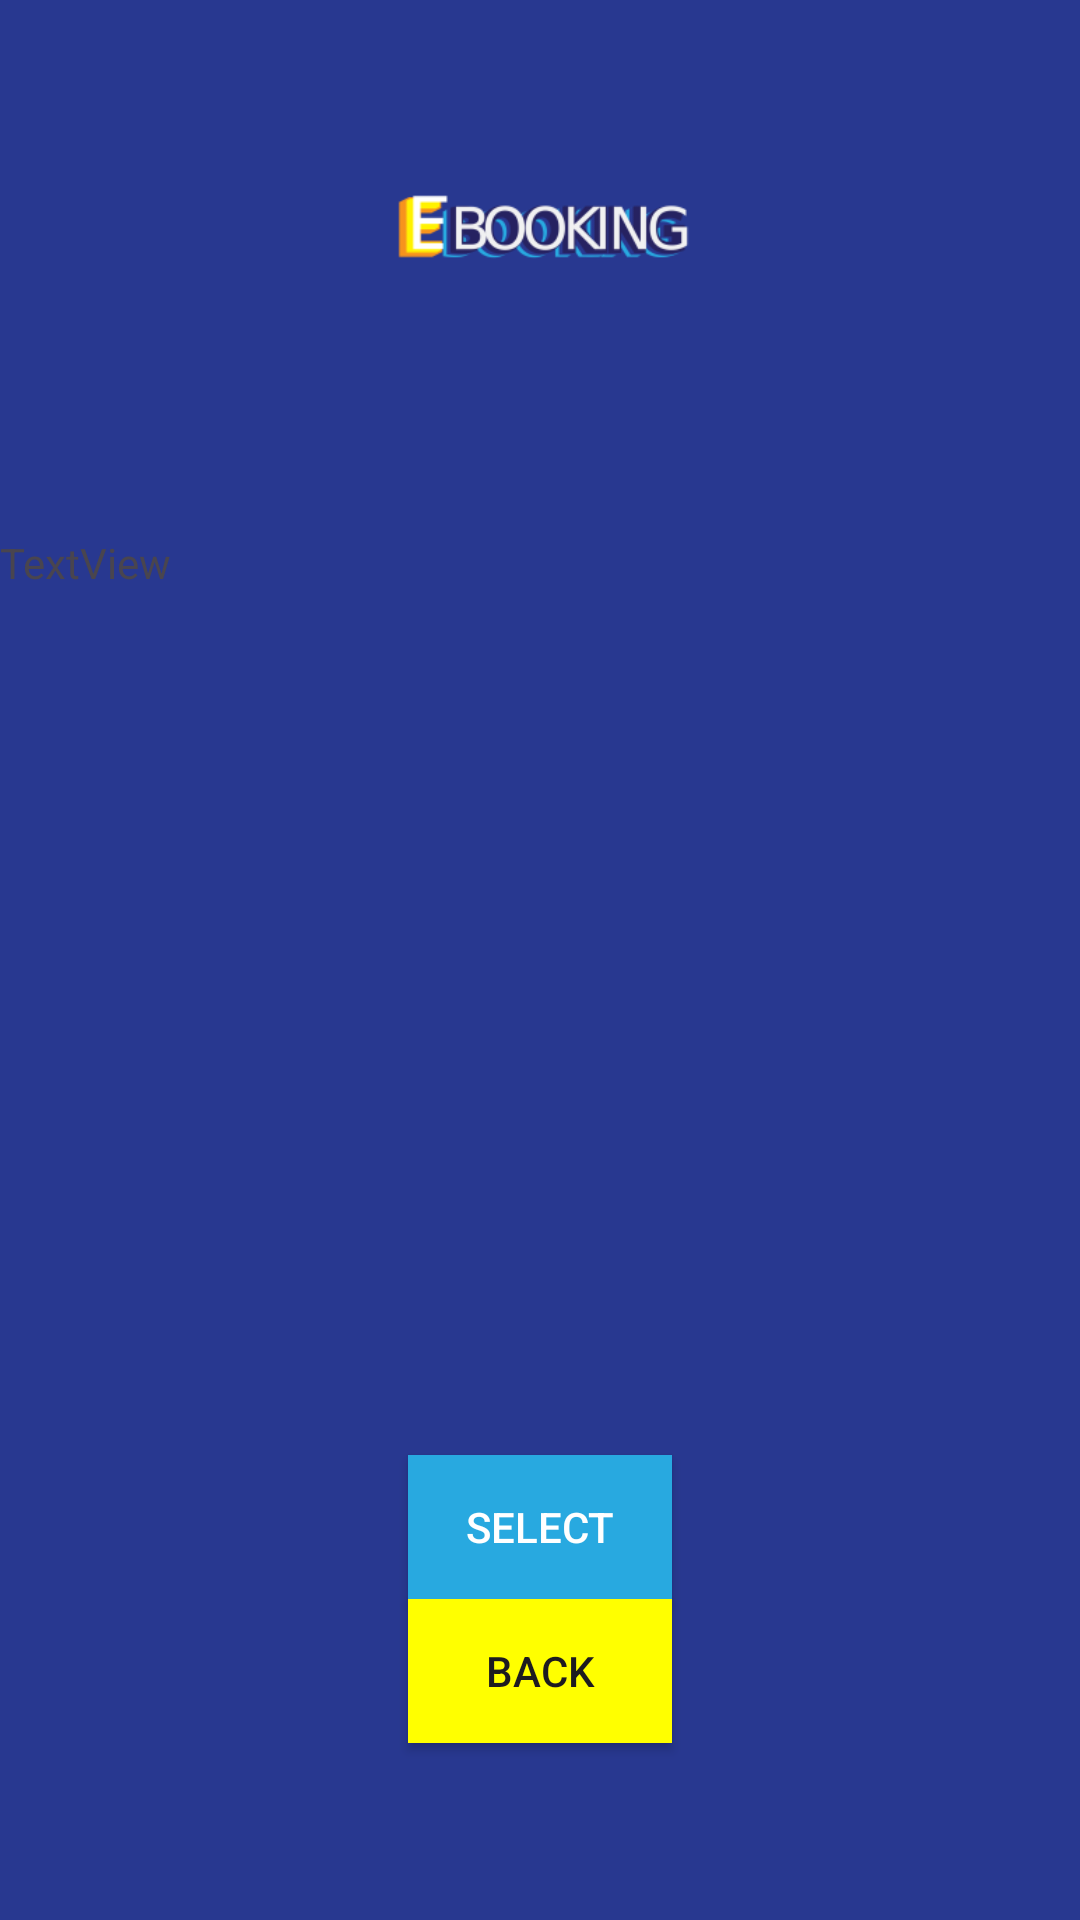

Write the Android layout XML for this screen, with the resource values it uses.
<!-- AndroidManifest.xml: application theme Theme.EBooking -->
<!-- res/layout/booking.xml -->
<?xml version="1.0" encoding="utf-8"?>
<androidx.constraintlayout.widget.ConstraintLayout xmlns:android="http://schemas.android.com/apk/res/android"
    xmlns:app="http://schemas.android.com/apk/res-auto"
    xmlns:tools="http://schemas.android.com/tools"
    android:layout_width="match_parent"
    android:layout_height="match_parent"
    android:gravity="center"
    android:background="@color/color2"
    android:orientation="vertical">

    

    <ImageView
        android:id="@+id/imageView2"
        android:layout_width="match_parent"
        android:layout_height="151dp"
        app:layout_constraintBottom_toBottomOf="parent"
        app:layout_constraintEnd_toEndOf="parent"
        app:layout_constraintHorizontal_bias="0.0"
        app:layout_constraintStart_toStartOf="parent"
        app:layout_constraintTop_toTopOf="parent"
        app:layout_constraintVertical_bias="0.0"
        app:srcCompat="@mipmap/ic_launcher_logo" />

    <TextView
        android:id="@+id/textView5"
        android:layout_width="match_parent"
        android:layout_height="wrap_content"
        android:layout_marginTop="32dp"
        android:layout_marginBottom="256dp"
        android:text="TextView"
        app:layout_constraintBottom_toTopOf="@+id/selectButton"
        app:layout_constraintEnd_toEndOf="parent"
        app:layout_constraintHorizontal_bias="0.0"
        app:layout_constraintStart_toStartOf="parent"
        app:layout_constraintTop_toBottomOf="@+id/imageView2" />

    <androidx.appcompat.widget.AppCompatButton
        android:id="@+id/selectButton"
        android:layout_width="wrap_content"
        android:layout_height="wrap_content"
        android:layout_alignParentBottom="true"
        android:layout_marginTop="32dp"
        android:background="@color/color1"
        android:text="Select"
        android:textColor="@color/white"
        app:layout_constraintBottom_toTopOf="@+id/backButton"
        app:layout_constraintEnd_toEndOf="parent"
        app:layout_constraintStart_toStartOf="parent"
        app:layout_constraintTop_toBottomOf="@+id/textView5" />

    <androidx.appcompat.widget.AppCompatButton
        android:id="@+id/backButton"
        android:layout_width="wrap_content"
        android:layout_height="wrap_content"
        android:layout_alignParentBottom="true"
        android:layout_marginBottom="64dp"
        android:background="@color/yellow"
        android:text="Back"
        app:layout_constraintBottom_toBottomOf="parent"
        app:layout_constraintEnd_toEndOf="parent"
        app:layout_constraintStart_toStartOf="parent"
        app:layout_constraintTop_toBottomOf="@+id/selectButton" />

</androidx.constraintlayout.widget.ConstraintLayout>
<!-- resources referenced by this layout -->
<resources>
  <color name="color1">#28A9E0</color>
  <color name="color2">#283890</color>
  <color name="white">#FFFFFFFF</color>
  <color name="yellow">#FFFF00</color>
  <!-- mipmap ic_launcher_logo: webp bitmap (mipmap-hdpi, 3494 bytes) -->
  <style name="Theme.EBooking" parent="Base.Theme.EBooking" />
  <style name="Base.Theme.EBooking" parent="Theme.Material3.DayNight.NoActionBar">
          
          
          <item name="android:windowBackground">@drawable/background_image</item>
      </style>
  <!-- drawable background_image: png bitmap (drawable, 11476 bytes) -->
</resources>
